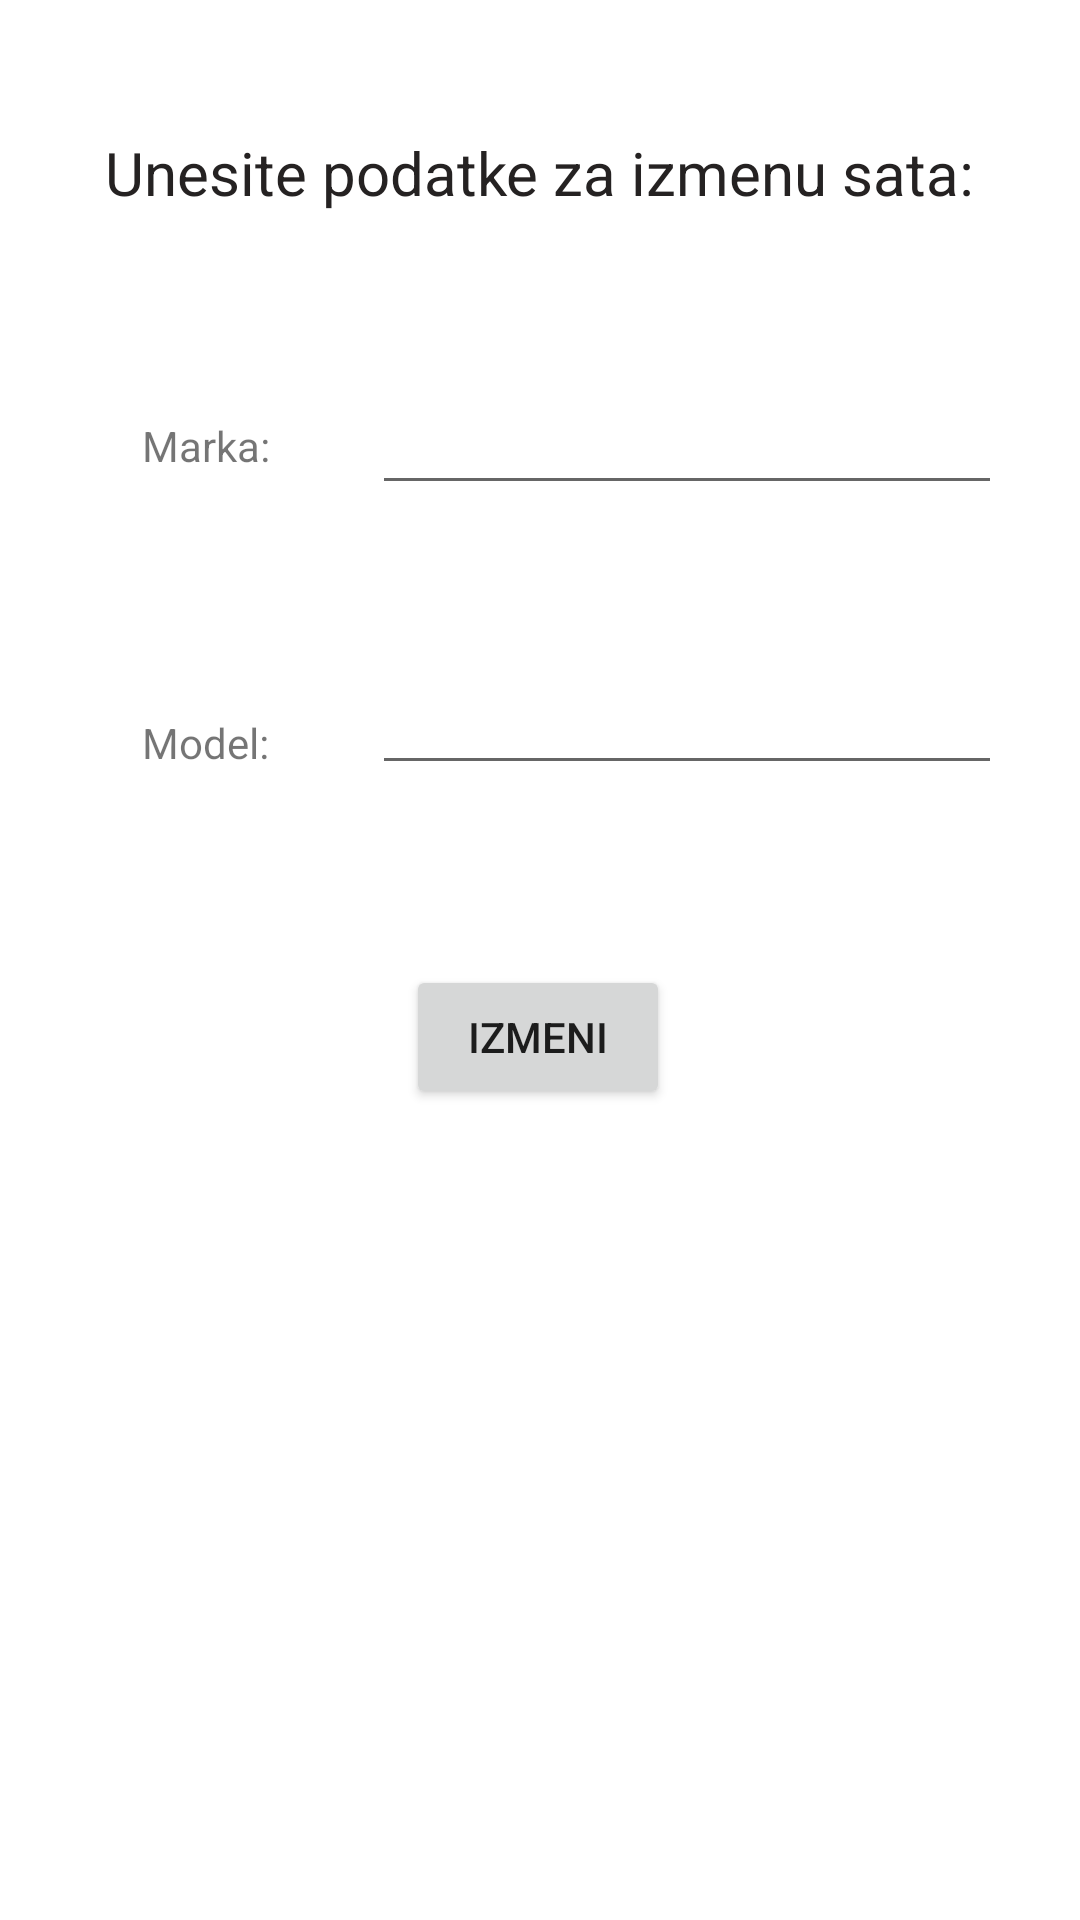

Here is an Android app screen rendered from its layout file. Give the layout XML and the strings, colors and styles it references.
<!-- AndroidManifest.xml: application theme Theme.WatchAccuracy -->
<!-- res/layout/fragment_forma_izmeni_sat.xml -->
<?xml version="1.0" encoding="utf-8"?>
<androidx.constraintlayout.widget.ConstraintLayout xmlns:android="http://schemas.android.com/apk/res/android"
    xmlns:app="http://schemas.android.com/apk/res-auto"
    xmlns:tools="http://schemas.android.com/tools"
    android:id="@+id/mainLytIzmeniSat"
    android:layout_width="match_parent"
    android:layout_height="match_parent">

    <Button
        android:id="@+id/dugmeIzmeni"
        android:layout_width="wrap_content"
        android:layout_height="wrap_content"
        android:layout_marginTop="60dp"
        android:text="Izmeni"
        app:layout_constraintEnd_toEndOf="parent"
        app:layout_constraintHorizontal_bias="0.498"
        app:layout_constraintStart_toStartOf="parent"
        app:layout_constraintTop_toBottomOf="@+id/inputIzmeniModel" />

    <TextView
        android:id="@+id/textView"
        android:layout_width="wrap_content"
        android:layout_height="wrap_content"
        android:layout_marginTop="44dp"
        android:text="Unesite podatke za izmenu sata:"
        android:textColor="#252222"
        android:textSize="20sp"
        app:layout_constraintEnd_toEndOf="parent"
        app:layout_constraintStart_toStartOf="parent"
        app:layout_constraintTop_toTopOf="parent" />

    <TextView
        android:id="@+id/textView16"
        android:layout_width="wrap_content"
        android:layout_height="wrap_content"
        android:layout_marginTop="68dp"
        android:text="Marka:"
        app:layout_constraintEnd_toStartOf="@+id/inputIzmeniMarka"
        app:layout_constraintHorizontal_bias="0.58"
        app:layout_constraintStart_toStartOf="parent"
        app:layout_constraintTop_toBottomOf="@+id/textView" />

    <TextView
        android:id="@+id/textView17"
        android:layout_width="wrap_content"
        android:layout_height="wrap_content"
        android:layout_marginTop="80dp"
        android:text="Model:"
        app:layout_constraintEnd_toStartOf="@+id/inputIzmeniModel"
        app:layout_constraintHorizontal_bias="0.58"
        app:layout_constraintStart_toStartOf="parent"
        app:layout_constraintTop_toBottomOf="@+id/textView16" />

    <EditText
        android:id="@+id/inputIzmeniMarka"
        android:layout_width="wrap_content"
        android:layout_height="wrap_content"
        android:layout_marginTop="56dp"
        android:ems="10"
        android:inputType="textPersonName"
        android:maxLength="20"
        app:layout_constraintEnd_toEndOf="parent"
        app:layout_constraintHorizontal_bias="0.826"
        app:layout_constraintStart_toStartOf="parent"
        app:layout_constraintTop_toBottomOf="@+id/textView" />

    <EditText
        android:id="@+id/inputIzmeniModel"
        android:layout_width="wrap_content"
        android:layout_height="wrap_content"
        android:layout_marginTop="52dp"
        android:ems="10"
        android:inputType="textPersonName"
        android:maxLength="25"
        app:layout_constraintEnd_toEndOf="parent"
        app:layout_constraintHorizontal_bias="0.826"
        app:layout_constraintStart_toStartOf="parent"
        app:layout_constraintTop_toBottomOf="@+id/inputIzmeniMarka" />
</androidx.constraintlayout.widget.ConstraintLayout>
<!-- resources referenced by this layout -->
<resources>
  <style name="Theme.WatchAccuracy" parent="Theme.MaterialComponents.DayNight.DarkActionBar">
          
          <item name="colorPrimary">@color/purple_500</item>
          <item name="colorPrimaryVariant">@color/purple_700</item>
          <item name="colorOnPrimary">@color/white</item>
          
          <item name="colorSecondary">@color/teal_200</item>
          <item name="colorSecondaryVariant">@color/teal_700</item>
          <item name="colorOnSecondary">@color/black</item>
          
          <item name="android:statusBarColor" tools:targetApi="l">?attr/colorPrimaryVariant</item>
          
      </style>
  <!-- not gathered from this repository: default colours our renderer supplied (Android Studio template values) -->
  <color name="purple_500">#FF6200EE</color>
  <color name="purple_700">#FF3700B3</color>
  <color name="teal_200">#FF03DAC5</color>
  <color name="teal_700">#FF018786</color>
  <color name="black">#FF000000</color>
  <color name="white">#FFFFFFFF</color>
</resources>
